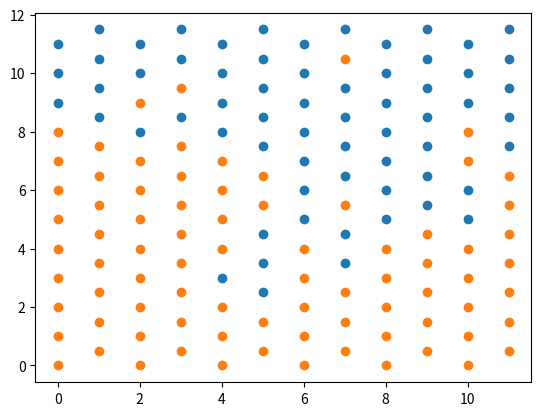

Python code for this plot:
import numpy as np
import matplotlib.pyplot as plt

class battle_sheep_field:
    def __init__(self):
        self.field = np.zeros((12, 12))
        dir = [
            # row is even
            [
                [-1, -1],
                [-1, 0],
                [0, -1],
                [0, 1],
                [1, -1],
                [1, 0],
            ],
            # row is odd
            [
                [-1, 0],
                [-1, 1],
                [0, -1],
                [0, 1],
                [1, 0],
                [1, 1],
            ],
        ]
        connect_cell = set()
        i, j = np.random.randint(0, 12, 2)
        self.field[i][j] = -1
        for di, dj in dir[i%2]:
            print(di, dj)
            ni, nj = i + di, j + dj
            if 0 <= ni and ni < 12 and 0 <= nj and nj < 12:
                connect_cell.add((ni, nj))

        for _ in range(63):
            success = False
            while not success:
                connect_cell_list = list(connect_cell)
                print(connect_cell_list)
                index = np.random.randint(0, len(connect_cell_list))
                i, j = connect_cell_list[index]
                connect_cell.remove((i, j))
                success = (self.field[i][j] != -1) 
            self.field[i][j] = -1
            for di, dj in dir[i%2]:
                ni, nj = i + di, j + dj
                if 0 <= ni and ni < 12 and 0 <= nj and nj < 12:
                    connect_cell.add((ni, nj))

        for i in range(12):
            for j in range(12):
                self.field[i][j] = -1 - self.field[i][j]

        free_x = []
        free_y = []
        wall_x = []
        wall_y = []
        for i in range(12):
            for j in range(12):
                if self.field[i][j] == 0:
                    if i%2 == 1:
                        j += 0.5
                    free_x.append(i)
                    free_y.append(j)
                else:
                    if i%2 == 1:
                        j += 0.5
                    wall_x.append(i)
                    wall_y.append(j)


        print(self.field)
        fig, ax = plt.subplots()
        ax.scatter(free_x, free_y)
        ax.scatter(wall_x, wall_y)
        plt.show()


if __name__ == '__main__':
    battle_sheep_field()
